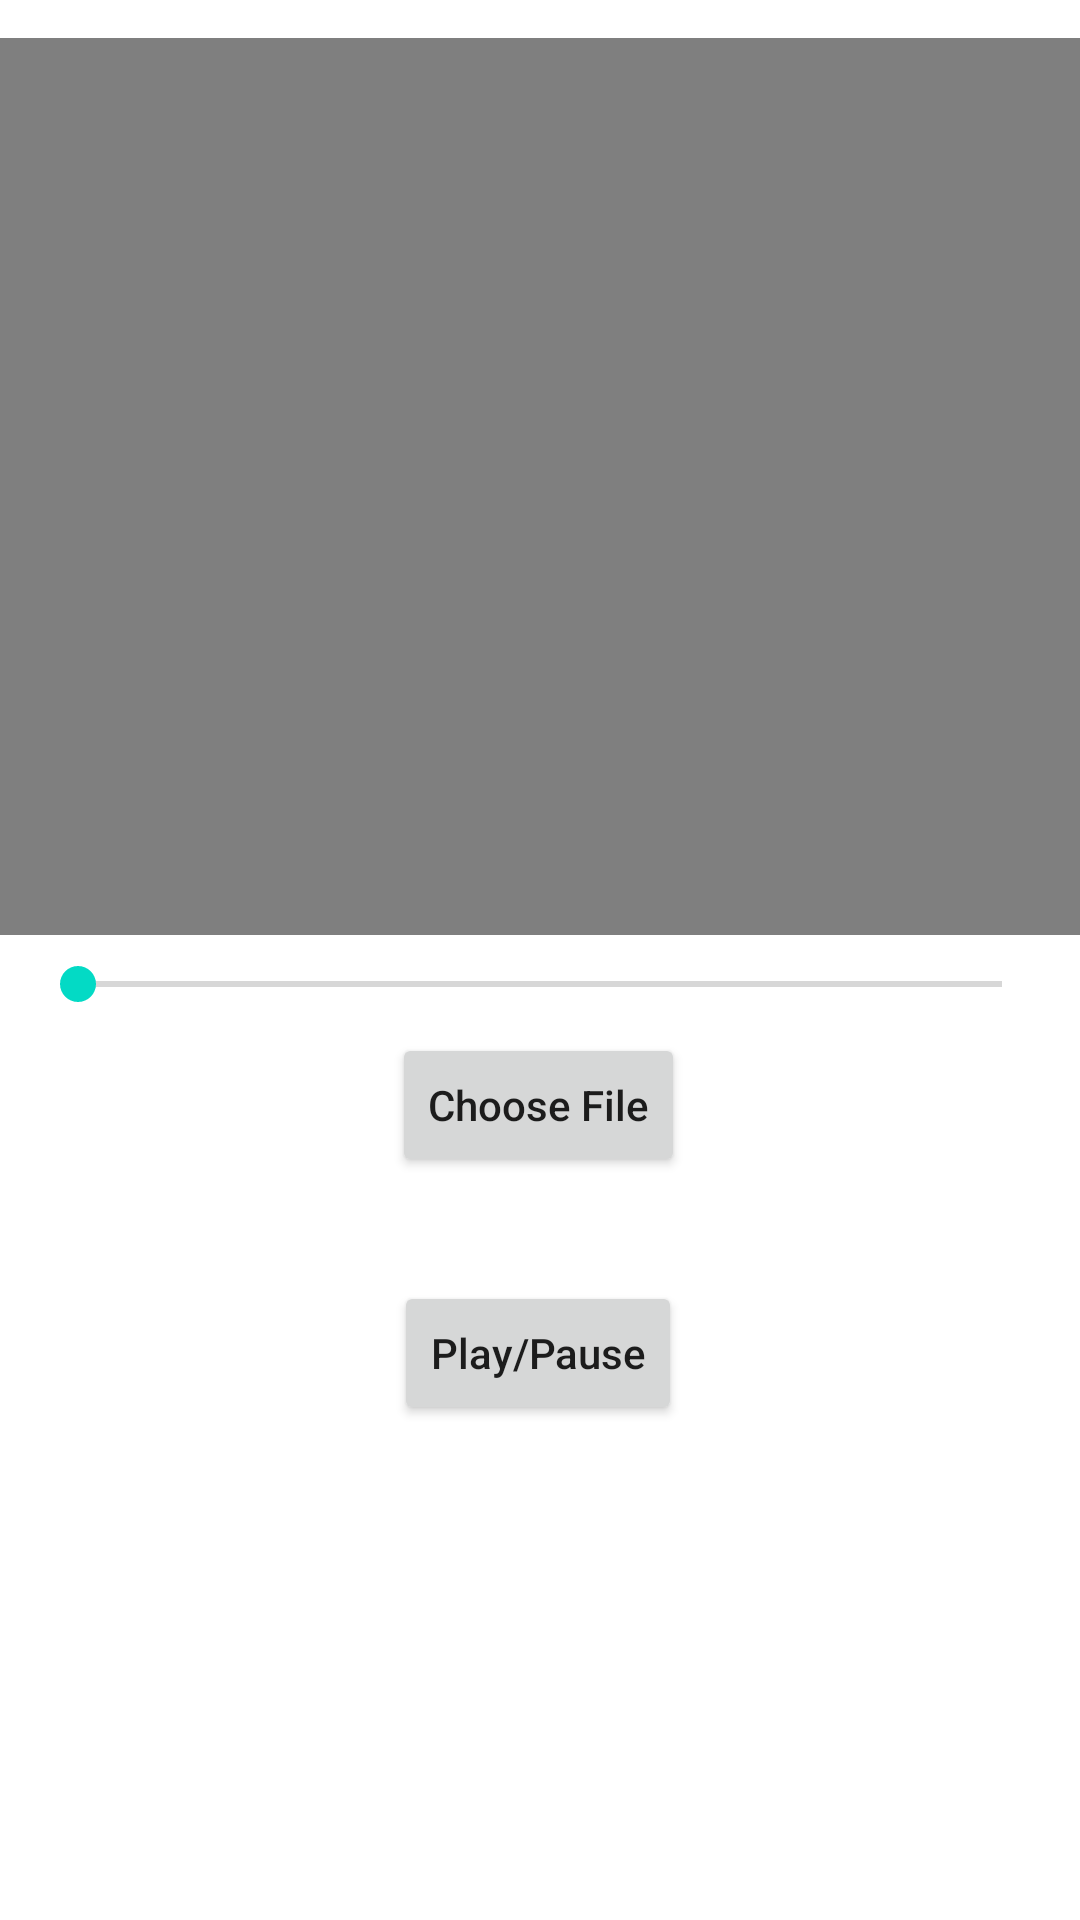

This screen was rendered from an Android layout file. Write that file and the resources it references.
<!-- AndroidManifest.xml: application theme Theme.MiniPlayerApp -->
<!-- res/layout/activity_video_player.xml -->
<?xml version="1.0" encoding="utf-8"?>
<androidx.constraintlayout.widget.ConstraintLayout xmlns:android="http://schemas.android.com/apk/res/android"
    xmlns:app="http://schemas.android.com/apk/res-auto"
    xmlns:tools="http://schemas.android.com/tools"
    android:layout_width="match_parent"
    android:layout_height="match_parent"
    tools:context=".VideoPlayerActivity">

    <Button
        android:id="@+id/choose_file"
        android:layout_width="wrap_content"
        android:layout_height="wrap_content"
        android:text="Choose File"
        android:textAllCaps="false"
        app:layout_constraintBottom_toBottomOf="parent"
        app:layout_constraintEnd_toEndOf="parent"
        app:layout_constraintHorizontal_bias="0.498"
        app:layout_constraintStart_toStartOf="parent"
        app:layout_constraintTop_toBottomOf="@+id/videoView"
        app:layout_constraintVertical_bias="0.116" />

    <VideoView
        android:id="@+id/videoView"
        android:layout_width="374dp"
        android:layout_height="299dp"
        app:layout_constraintBottom_toBottomOf="parent"
        app:layout_constraintEnd_toEndOf="parent"
        app:layout_constraintHorizontal_bias="0.432"
        app:layout_constraintStart_toStartOf="parent"
        app:layout_constraintTop_toTopOf="parent"
        app:layout_constraintVertical_bias="0.037" />

    <SeekBar
        android:id="@+id/seekBar"
        android:layout_width="match_parent"
        android:layout_height="wrap_content"
        android:layout_margin="10dp"
        android:layout_marginTop="11dp"
        app:layout_constraintBottom_toTopOf="@+id/choose_file"
        app:layout_constraintEnd_toEndOf="parent"
        app:layout_constraintStart_toStartOf="parent"
        app:layout_constraintTop_toBottomOf="@+id/videoView" />

    <Button
        android:id="@+id/play_pause"
        android:layout_width="wrap_content"
        android:layout_height="wrap_content"
        android:text="Play/Pause"
        android:textAllCaps="false"
        app:layout_constraintBottom_toBottomOf="parent"
        app:layout_constraintEnd_toEndOf="parent"
        app:layout_constraintHorizontal_bias="0.498"
        app:layout_constraintStart_toStartOf="parent"
        app:layout_constraintTop_toBottomOf="@+id/choose_file"
        app:layout_constraintVertical_bias="0.173" />
</androidx.constraintlayout.widget.ConstraintLayout>
<!-- resources referenced by this layout -->
<resources>
  <style name="Theme.MiniPlayerApp" parent="Theme.MaterialComponents.DayNight.DarkActionBar">
          
          <item name="colorPrimary">@color/purple_500</item>
          <item name="colorPrimaryVariant">@color/purple_700</item>
          <item name="colorOnPrimary">@color/white</item>
          
          <item name="colorSecondary">@color/teal_200</item>
          <item name="colorSecondaryVariant">@color/teal_700</item>
          <item name="colorOnSecondary">@color/black</item>
          
          <item name="android:statusBarColor">?attr/colorPrimaryVariant</item>
          
      </style>
  <!-- not gathered from this repository: default colours our renderer supplied (Android Studio template values) -->
  <color name="purple_500">#FF6200EE</color>
  <color name="purple_700">#FF3700B3</color>
  <color name="teal_200">#FF03DAC5</color>
  <color name="teal_700">#FF018786</color>
  <color name="black">#FF000000</color>
  <color name="white">#FFFFFFFF</color>
</resources>
